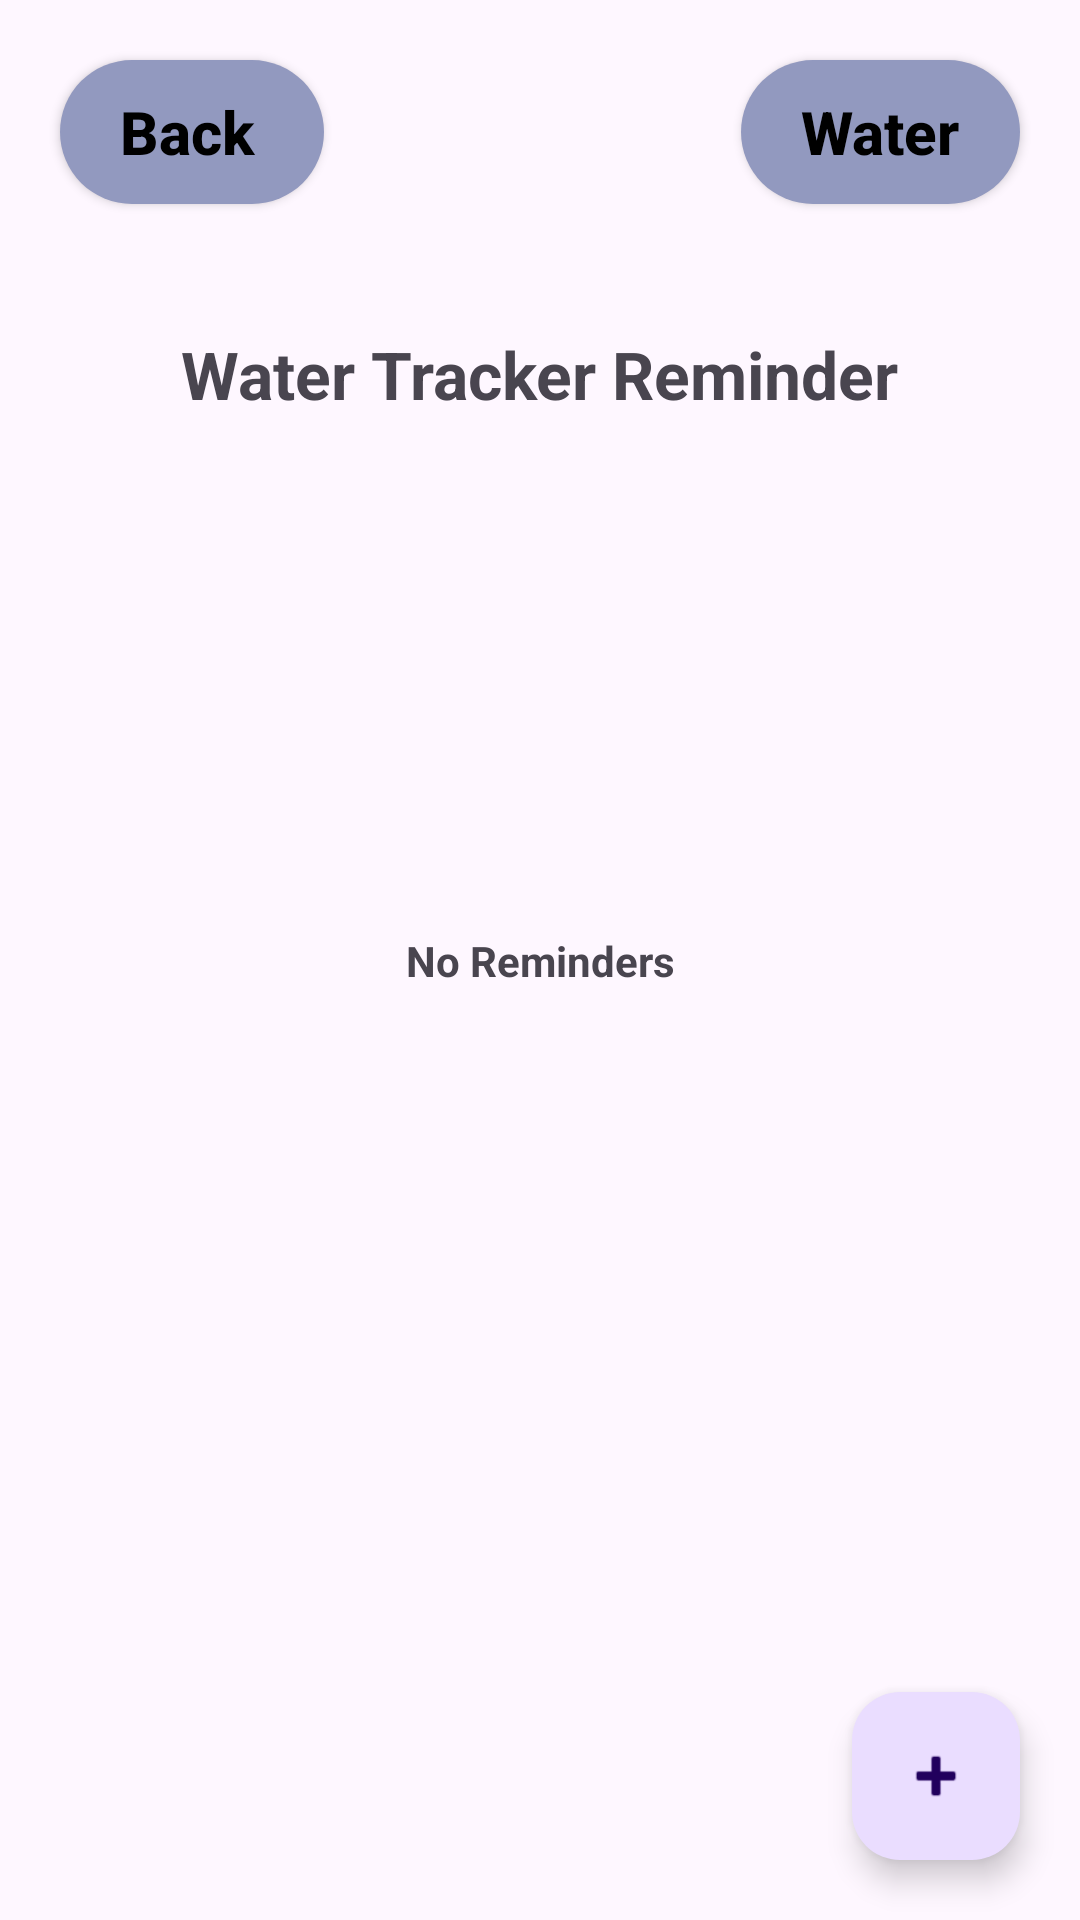

Layout XML and referenced resources for this Android screen:
<!-- AndroidManifest.xml: application theme Theme.FitnessUltimate -->
<!-- res/layout/activity_reminder.xml -->
<?xml version="1.0" encoding="utf-8"?>
<androidx.constraintlayout.widget.ConstraintLayout xmlns:android="http://schemas.android.com/apk/res/android"
    xmlns:app="http://schemas.android.com/apk/res-auto"
    xmlns:tools="http://schemas.android.com/tools"
    android:id="@+id/main"
    android:layout_width="match_parent"
    android:layout_height="match_parent"
    tools:context=".waterTracker.alarm.ReminderActivity">

    <androidx.appcompat.widget.AppCompatButton
        android:id="@+id/backBtn"
        android:layout_width="wrap_content"
        android:layout_height="wrap_content"

        android:drawablePadding="10dp"
        android:text="@string/back_btn"
        android:paddingStart="20dp"
        android:paddingEnd="20dp"
        android:textAllCaps="false"
        android:gravity="start|center_vertical"
        android:layout_margin="20dp"
        android:textSize="20sp"
        android:textStyle="bold"
        android:textColor="@color/black"
        android:background="@drawable/back_btn"
        app:layout_constraintStart_toStartOf="parent"
        app:layout_constraintTop_toTopOf="parent" />

    <TextView
        android:id="@+id/ReminderSettings"
        android:layout_width="wrap_content"
        android:layout_height="wrap_content"
        android:text="Water Tracker Reminder"
        android:textStyle="bold"
        android:textSize="22dp"
        android:layout_marginTop="110dp"
        app:layout_constraintTop_toTopOf="parent"
        app:layout_constraintRight_toRightOf="parent"
        app:layout_constraintLeft_toLeftOf="parent" />

    <TextView
        android:id="@+id/disclaimer"
        android:layout_width="wrap_content"
        android:layout_height="wrap_content"
        android:text="No Reminders"
        android:textStyle="bold"
        app:layout_constraintTop_toTopOf="parent"
        app:layout_constraintBottom_toBottomOf="parent"
        app:layout_constraintEnd_toEndOf="parent"
        app:layout_constraintStart_toStartOf="parent"/>

    <androidx.recyclerview.widget.RecyclerView
        android:id="@+id/recyclerView"
        android:layout_width="0dp"
        android:layout_height="0dp"
        android:orientation="vertical"
        android:layout_marginTop="170dp"
        app:layout_constraintTop_toTopOf="parent"
        app:layout_constraintBottom_toBottomOf="parent"
        app:layout_constraintStart_toStartOf="parent"
        app:layout_constraintEnd_toEndOf="parent"
        android:layout_marginLeft="10dp"
        android:layout_marginBottom="16dp"/>

    <com.google.android.material.floatingactionbutton.FloatingActionButton
        android:id="@+id/addAlarmButton"
        android:layout_width="wrap_content"
        android:layout_height="wrap_content"
        android:layout_marginEnd="20dp"
        android:layout_marginBottom="20dp"
        app:layout_constraintBottom_toBottomOf="parent"
        app:layout_constraintEnd_toEndOf="parent"
        app:srcCompat="@android:drawable/ic_input_add"/>

    <androidx.appcompat.widget.AppCompatButton
        android:id="@+id/button"
        android:layout_width="wrap_content"
        android:layout_height="wrap_content"
        android:drawablePadding="10dp"
        android:text="Water"
        android:paddingStart="20dp"
        android:paddingEnd="20dp"
        android:textAllCaps="false"
        android:gravity="start|center_vertical"
        android:layout_margin="20dp"
        android:textSize="20sp"
        android:textStyle="bold"
        android:textColor="@color/black"
        android:background="@drawable/back_btn"
        app:layout_constraintEnd_toEndOf="parent"
        app:layout_constraintTop_toTopOf="parent" />

</androidx.constraintlayout.widget.ConstraintLayout>
<!-- resources referenced by this layout -->
<resources>
  <color name="black">#FF000000</color>
  <!-- drawable back_btn (drawable) -->
  <?xml version="1.0" encoding="utf-8"?>
  <shape xmlns:android="http://schemas.android.com/apk/res/android">
      <solid android:color="#9299BF"/>
      <corners android:radius="30dp"/>
  </shape>
  <string name="back_btn">Back</string>
  <style name="Theme.FitnessUltimate" parent="Base.Theme.FitnessUltimate" />
  <style name="Base.Theme.FitnessUltimate" parent="Theme.Material3.DayNight.NoActionBar">
          
          
      </style>
</resources>
